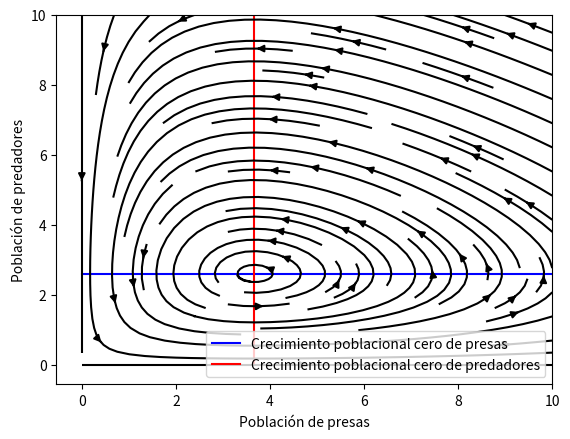
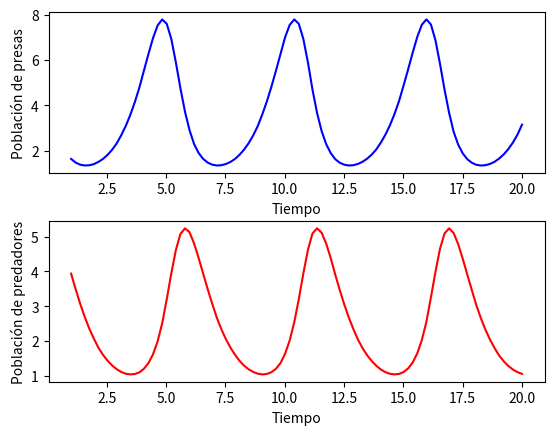

The script that saved these images, in order:
import matplotlib.pyplot as plt
import numpy as np

def runge_kutta4_system(f1, f2, t0, y0, z0, h, n):
    t = t0
    y = y0
    z = z0
    for i in range(n):
        k1_y = h*f1(t, y, z)
        k1_z = h*f2(t, y, z)
        
        k2_y = h*f1(t + h/2, y + k1_y/2, z + k1_z/2)
        k2_z = h*f2(t + h/2, y + k1_y/2, z + k1_z/2)
        
        k3_y = h*f1(t + h/2, y + k2_y/2, z + k2_z/2)
        k3_z = h*f2(t + h/2, y + k2_y/2, z + k2_z/2)
        
        k4_y = h*f1(t + h, y + k3_y, z + k3_z)
        k4_z = h*f2(t + h, y + k3_y, z + k3_z)
        
        y = y + (k1_y + 2*k2_y + 2*k3_y + k4_y)/6
        z = z + (k1_z + 2*k2_z + 2*k3_z + k4_z)/6
        t = t + h
    return y, z

# Defino las ecuaciones del modelo de Predador-Presa de Lotka-Volterra

# Presa
dNdt = lambda t, N, P: r*N - alpha*N*P
'''
r -> tasa de crecimiento de las presas
N -> numero de individuos (presas)
alpha -> eficiencia de captura
P -> numero de individuos (predadores)
'''

# Predador
dPdt = lambda t, N, P: beta*N*P - q*P
'''
beta -> eficiencia de conversión
N -> numero de individuos (presas)
P -> numero de individuos (predadores)
q -> tasa de mortalidad de los predadores
'''

# Grafico las isoclinas 
'''
0 = r*N - alpha*N*P
0 = beta*N*P - q*P

Me queda que:
P = r/alpha
N = q/beta
'''

# Graficos de las isoclinas de crecimiento poblacional cero

r, alpha = 1.3, 0.5
q, beta = 1.1, 0.3
N = np.linspace(0, 10, 100)

isoclina_presa = np.array([r/alpha for _ in N])
isoclina_predador = np.array([q/beta for _ in N])

plt.plot(N, isoclina_presa, label='Crecimiento poblacional cero de presas', color = 'blue')
plt.plot(isoclina_predador, N, label='Crecimiento poblacional cero de predadores', color = 'red')
plt.xlabel('Población de presas')
plt.ylabel('Población de predadores')
plt.legend()

# Grafico los campos vectoriales
N1, N2 = np.meshgrid(N, N)
dN1dt = r*N1 - alpha*N1*N2
dN2dt = beta*N1*N2 - q*N2
plt.streamplot(N1, N2, dN1dt, dN2dt, density=1, color='black')

plt.show()

# Grafico las trayectorias del sistema

figure, axis = plt.subplots(2, 1)

N0, P0 = 5, 5
t0 = 0
tf = np.linspace(1, 20, 100)
h = 0.01

prey, predator = [], []

for t in tf:
    n = int((t-t0)/h)
    prey.append(runge_kutta4_system(dNdt, dPdt, t0, N0, P0, h, n)[0])
    predator.append(runge_kutta4_system(dNdt, dPdt, t0, N0, P0, h, n)[1])

axis[0].plot(tf, prey, label='Presa', color='blue')
axis[0].set_xlabel('Tiempo')
axis[0].set_ylabel('Población de presas')

axis[1].plot(tf, predator, label='Predador', color='red')
axis[1].set_xlabel('Tiempo')
axis[1].set_ylabel('Población de predadores')

figure.subplots_adjust(hspace=0.3)
plt.show()
